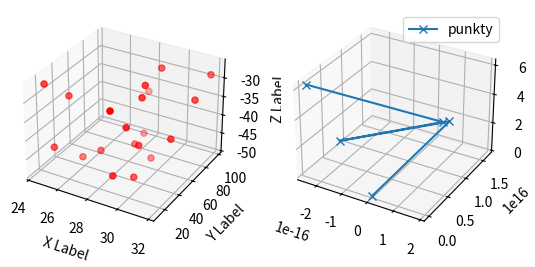

Python code for this plot:
import matplotlib.pyplot as plt
from mpl_toolkits.mplot3d import Axes3D
import numpy as np
np.random.seed( 19680801 )


def randrange(n, vmin, vmax):

    return (vmax - vmin)*np.random.rand(n) + vmin


fig = plt.figure()
ax = fig.add_subplot( 121 , projection = '3d' )
ax1 = fig.add_subplot(122, projection = '3d' )
n = 20

for c, m, zlow, zhigh in [( 'r' , 'o' , - 50 , - 25 )]:
    xs = randrange(n, 23 , 32 )
    ys = randrange(n, 0 , 100 )
    zs = randrange(n, zlow, zhigh)
    ax.scatter(xs, ys, zs, c =c, marker =m)

ax.set_xlabel( 'X Label' )
ax.set_ylabel( 'Y Label' )
ax.set_zlabel( 'Z Label' )
t = np.linspace( 0 , 2 * np.pi, 5 )
z = t
x = np.sin(t)*np.cos(t)
y = np.tan(t)
ax1.plot(x, y, z, label = 'punkty', marker='x')
ax1.legend()

plt.show()